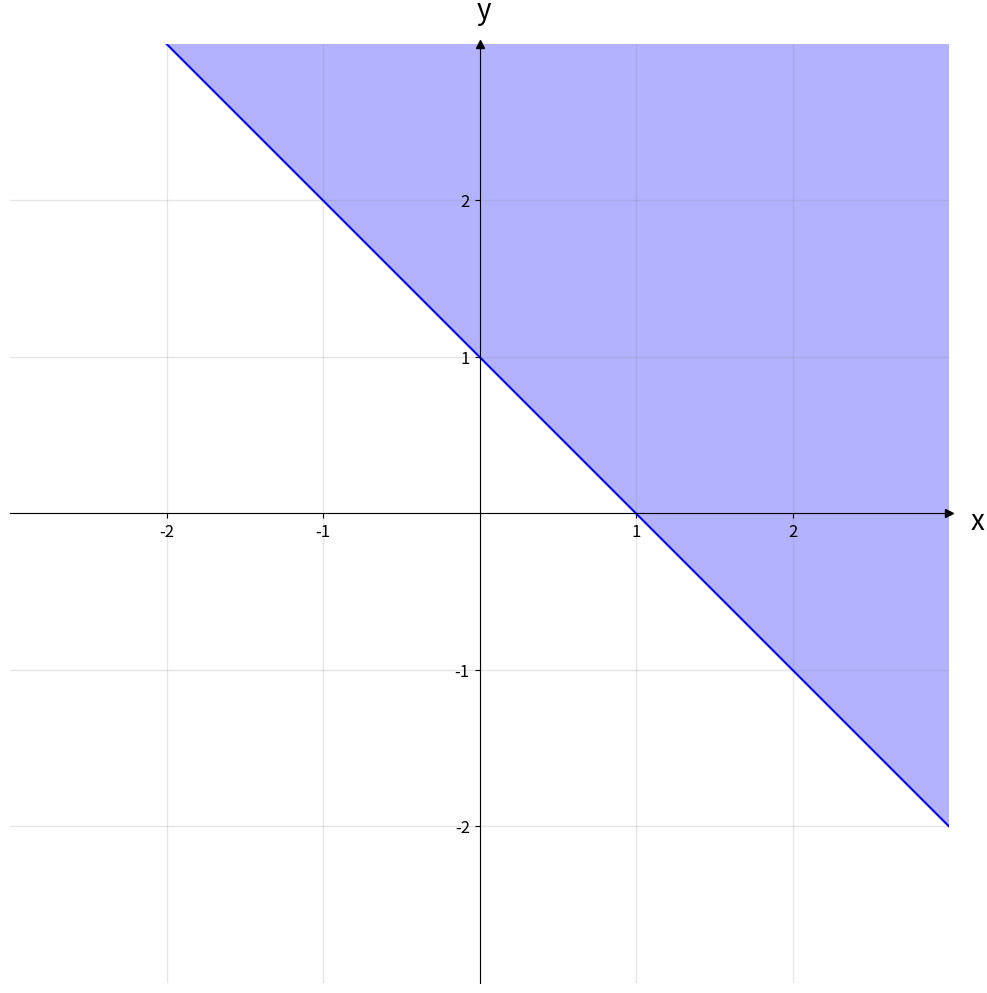

Write Python code to recreate this figure.
import matplotlib.pyplot as plt 
import matplotlib.patches as patches
import numpy as np 

x = np.linspace(-10, 10, 100)
y = 1 - x

fig, ax = plt.subplots(figsize=(10, 10))

# Enter x and y coordinates of points and colors

# Select length of axes and the space between tick labels
xmin, xmax, ymin, ymax = -2, 2, -2, 2
ticks_frequency = 1

ax.plot(x, y, c='b')
ax.fill_between(x, y, 7, where=(7 >= y), color='blue', alpha=0.3)


# Set identical scales for both axes
ax.set(xlim=(xmin-1, xmax+1), ylim=(ymin-1, ymax+1), aspect='equal')

# Set bottom and left spines as x and y axes of coordinate system
ax.spines['bottom'].set_position('zero')
ax.spines['left'].set_position('zero')

# Remove top and right spines
ax.spines['top'].set_visible(False)
ax.spines['right'].set_visible(False)

# Create 'x' and 'y' labels placed at the end of the axes
ax.set_xlabel('x', size=20, labelpad=-24, x=1.03)
ax.set_ylabel('y', size=20, labelpad=-21, y=1.02, rotation=0)

# Create custom major ticks to determine position of tick labels
x_ticks = np.arange(xmin, xmax+1, ticks_frequency)
y_ticks = np.arange(ymin, ymax+1, ticks_frequency)
# increase label size
ax.set_xticks(x_ticks[x_ticks != 0])
ax.set_yticks(y_ticks[y_ticks != 0])
ax.tick_params(axis='both', which='major', labelsize=12)


# Create minor ticks placed at each integer to enable drawing of minor grid
# lines: note that this has no effect in this example with ticks_frequency=1
ax.set_xticks(np.arange(xmin, xmax+1), minor=True)
ax.set_yticks(np.arange(ymin, ymax+1), minor=True)

# Draw major and minor grid lines
ax.grid(which='both', color='grey', linewidth=1, linestyle='-', alpha=0.2)

# Draw arrows
arrow_fmt = dict(markersize=6, color='black', clip_on=False)
ax.plot((1), (0), marker='>', transform=ax.get_yaxis_transform(), **arrow_fmt)
ax.plot((0), (1), marker='^', transform=ax.get_xaxis_transform(), **arrow_fmt)

# tight layout often produces nice results
plt.tight_layout()

plt.savefig('half-plane.png', dpi=50)
